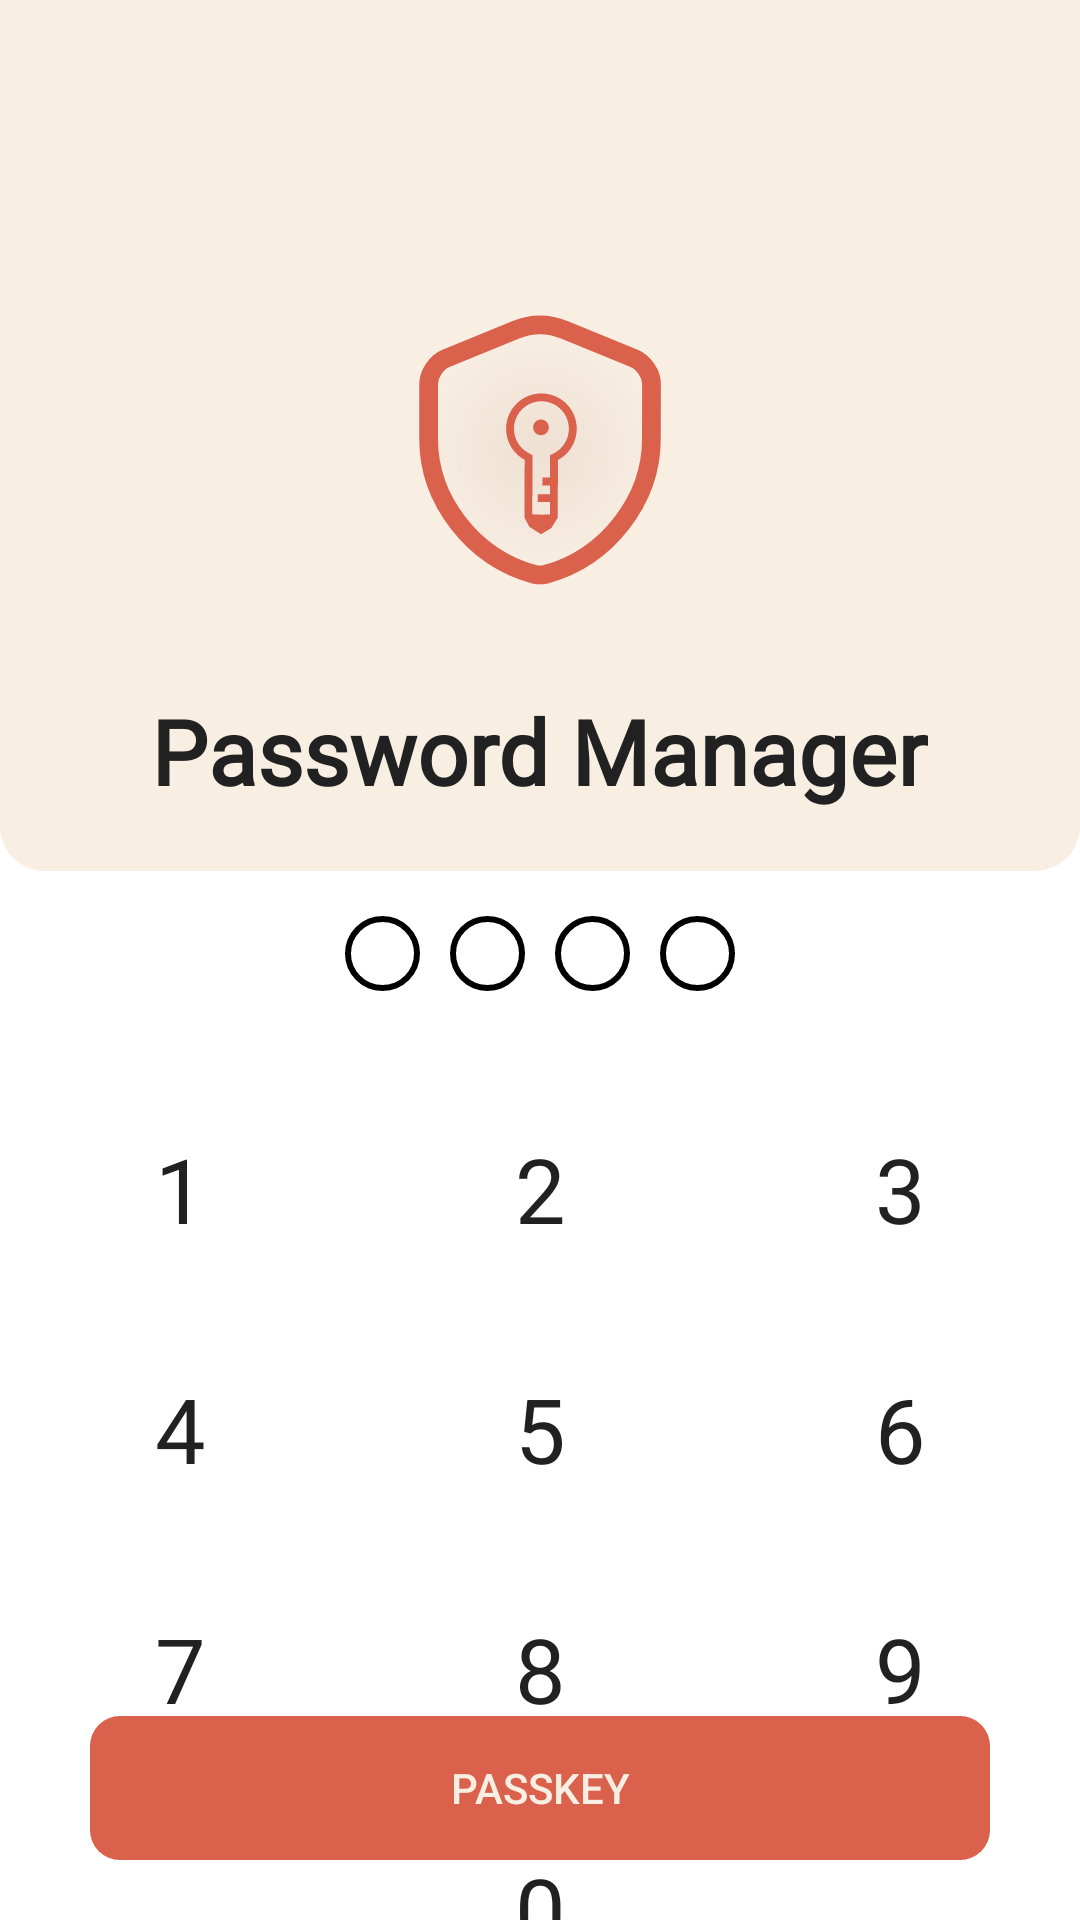

Here is an Android app screen rendered from its layout file. Give the layout XML and the strings, colors and styles it references.
<!-- AndroidManifest.xml: application theme Theme.PasswordManager -->
<!-- res/layout/fragment_check_pin.xml -->
<?xml version="1.0" encoding="utf-8"?>
<androidx.constraintlayout.widget.ConstraintLayout xmlns:android="http://schemas.android.com/apk/res/android"
    xmlns:app="http://schemas.android.com/apk/res-auto"
    xmlns:tools="http://schemas.android.com/tools"
    android:layout_width="match_parent"
    android:layout_height="match_parent"
    android:background="?attr/myWindowBackground"
    tools:context=".fragments.CheckPinFragment">


    <LinearLayout
        android:id="@+id/ll_top"
        android:layout_width="match_parent"
        android:layout_height="wrap_content"
        android:background="@drawable/title_bar_backgroud"
        android:gravity="center"
        android:orientation="vertical"
        android:paddingTop="100dp"
        app:layout_constraintEnd_toEndOf="parent"
        app:layout_constraintStart_toStartOf="parent"
        app:layout_constraintTop_toTopOf="parent">

        <ImageView
            android:layout_width="100dp"
            android:layout_height="100dp"
            android:layout_gravity="center"
            android:src="@drawable/new_logo" />


        <TextView
            android:layout_width="wrap_content"
            android:layout_height="wrap_content"
            android:layout_marginTop="30dp"
            android:layout_marginBottom="20dp"
            android:fontFamily="@font/roboto_bold"
            android:text="@string/app_name"
            android:textColor="?attr/myPrimaryTextColor"
            android:textSize="30sp"
            android:textStyle="bold" />


    </LinearLayout>

    <LinearLayout
        android:id="@+id/ll_pin_circles"
        android:layout_width="match_parent"
        android:layout_height="wrap_content"
        android:layout_marginTop="10dp"
        android:gravity="center"
        android:orientation="horizontal"
        app:layout_constraintTop_toBottomOf="@id/ll_top">

        <ImageView
            android:id="@+id/dot1"
            android:layout_width="25dp"
            android:layout_height="25dp"
            android:layout_margin="5dp"
            android:background="@drawable/pin_dot_not_selected"

            />

        <ImageView
            android:id="@+id/dot2"
            android:layout_width="25dp"
            android:layout_height="25dp"
            android:layout_margin="5dp"
            android:background="@drawable/pin_dot_not_selected"

            />

        <ImageView
            android:id="@+id/dot3"
            android:layout_width="25dp"
            android:layout_height="25dp"
            android:layout_margin="5dp"
            android:background="@drawable/pin_dot_not_selected"

            />

        <ImageView
            android:id="@+id/dot4"
            android:layout_width="25dp"
            android:layout_height="25dp"
            android:layout_margin="5dp"
            android:background="@drawable/pin_dot_not_selected"

            />
    </LinearLayout>


    <View
        android:id="@+id/lock_view"
        android:layout_width="300dp"
        android:layout_height="1dp"
        android:layout_marginTop="20dp"
        app:layout_constraintEnd_toEndOf="parent"
        app:layout_constraintStart_toStartOf="parent"
        app:layout_constraintTop_toBottomOf="@id/ll_pin_circles" />

    <LinearLayout xmlns:android="http://schemas.android.com/apk/res/android"
        android:id="@+id/ll_buttons"
        android:layout_width="match_parent"
        android:layout_height="wrap_content"
        android:orientation="vertical"
        app:layout_constraintTop_toBottomOf="@id/lock_view">

        <LinearLayout
            android:id="@+id/ll_btn_first"
            android:layout_width="match_parent"
            android:layout_height="wrap_content"
            android:orientation="horizontal">

            <Button
                android:id="@+id/btn1lock"
                android:layout_width="0dp"
                android:layout_height="80dp"
                android:layout_weight="1"
                android:background="#00FFFFFF"
                android:tag="1"
                android:text="@string/_1"
                android:textColor="?attr/myPrimaryTextColor"
                android:fontFamily="@font/roboto_regular"
                android:textSize="30dp" />

            <Button
                android:id="@+id/btn2lock"
                android:layout_width="0dp"
                android:layout_height="80dp"
                android:layout_weight="1"
                android:background="#00FFFFFF"
                android:tag="2"
                android:text="@string/_2"
                android:textColor="?attr/myPrimaryTextColor"
                android:fontFamily="@font/roboto_regular"
                android:textSize="30dp" />

            <Button
                android:layout_width="0dp"
                android:layout_height="80dp"
                android:layout_weight="1"
                android:background="#00FFFFFF"
                android:tag="3"
                android:text="@string/_3"
                android:textColor="?attr/myPrimaryTextColor"
                android:fontFamily="@font/roboto_regular"
                android:textSize="30dp" />
        </LinearLayout>

        <LinearLayout
            android:id="@+id/ll_btn_second"
            android:layout_width="match_parent"
            android:layout_height="wrap_content"
            android:orientation="horizontal">

            <Button
                android:layout_width="0dp"
                android:layout_height="80dp"
                android:layout_weight="1"
                android:background="#00FFFFFF"
                android:tag="4"
                android:text="@string/_4"
                android:textColor="?attr/myPrimaryTextColor"
                android:fontFamily="@font/roboto_regular"
                android:textSize="30dp" />

            <Button
                android:layout_width="0dp"
                android:layout_height="80dp"
                android:layout_weight="1"
                android:background="#00FFFFFF"
                android:tag="5"
                android:text="@string/_5"
                android:textColor="?attr/myPrimaryTextColor"
                android:fontFamily="@font/roboto_regular"
                android:textSize="30dp" />

            <Button
                android:layout_width="0dp"
                android:layout_height="80dp"
                android:layout_weight="1"
                android:background="#00FFFFFF"
                android:tag="6"
                android:text="@string/_6"
                android:textColor="?attr/myPrimaryTextColor"
                android:fontFamily="@font/roboto_regular"
                android:textSize="30dp" />
        </LinearLayout>

        <LinearLayout
            android:id="@+id/ll_btn_third"
            android:layout_width="match_parent"
            android:layout_height="wrap_content"
            android:orientation="horizontal">

            <Button
                android:layout_width="0dp"
                android:layout_height="80dp"
                android:layout_weight="1"
                android:background="#00FFFFFF"
                android:tag="7"
                android:text="@string/_7"     android:textColor="?attr/myPrimaryTextColor"
                android:fontFamily="@font/roboto_regular"
                android:textSize="30dp" />

            <Button
                android:layout_width="0dp"
                android:layout_height="80dp"
                android:layout_weight="1"
                android:background="#00FFFFFF"
                android:tag="8"
                android:text="@string/_8"
                android:textColor="?attr/myPrimaryTextColor"
                android:fontFamily="@font/roboto_regular"
                android:textSize="30dp" />

            <Button
                android:layout_width="0dp"
                android:layout_height="80dp"
                android:layout_weight="1"
                android:background="#00FFFFFF"
                android:tag="9"
                android:text="@string/_9"
                android:textColor="?attr/myPrimaryTextColor"
                android:fontFamily="@font/roboto_regular"
                android:textSize="30dp" />
        </LinearLayout>

        <LinearLayout
            android:id="@+id/ll_btn_fourth"
            android:layout_width="match_parent"
            android:layout_height="wrap_content"
            android:orientation="horizontal">

            <androidx.constraintlayout.widget.ConstraintLayout
                android:layout_width="0dp"
                android:layout_height="match_parent"
                android:textSize="30dp"
                android:layout_weight="1"

                android:text="save"
                android:textColor="@color/white">




            </androidx.constraintlayout.widget.ConstraintLayout>

            <Button
                android:layout_width="0dp"
                android:layout_height="80dp"
                android:layout_weight="1"
                android:background="#00FFFFFF"
                android:tag="0"
                android:text="@string/_0"
                android:textColor="?attr/myPrimaryTextColor"
                android:fontFamily="@font/roboto_regular"
                android:textSize="30dp" />

            <ImageButton
                android:visibility="invisible"
                android:layout_width="0dp"
                android:layout_height="80dp"
                android:layout_weight="1"
                android:background="#00FFFFFF"
                android:src="@drawable/baseline_lock_24"
                android:tag="-"
                android:textColor="?attr/myPrimaryTextColor"
                android:fontFamily="@font/roboto_regular"
                android:textSize="30dp" />
        </LinearLayout>


    </LinearLayout>
    <androidx.appcompat.widget.AppCompatButton
        android:id="@+id/passkey"
        android:layout_width="match_parent"
        android:layout_marginHorizontal="30dp"
        android:background="@drawable/positive_btn"
        android:layout_height="wrap_content"
        android:text="@string/passkey"
        app:layout_constraintStart_toStartOf="parent"
        app:layout_constraintEnd_toEndOf="parent"
        android:textColor="?attr/myTabBackgroundColor"
        app:layout_constraintBottom_toBottomOf="parent"
        android:layout_marginBottom="20dp"
        />


</androidx.constraintlayout.widget.ConstraintLayout>
<!-- resources referenced by this layout -->
<resources>
  <color name="white">#FFFFFFFF</color>
  <!-- drawable baseline_lock_24 (drawable) -->
  <vector android:height="24dp" android:tint="#000000"
      android:viewportHeight="24" android:viewportWidth="24"
      android:width="24dp" xmlns:android="http://schemas.android.com/apk/res/android">
      <path    android:fillColor="@android:color/white" android:pathData="M18,8h-1L17,6c0,-2.76 -2.24,-5 -5,-5S7,3.24 7,6v2L6,8c-1.1,0 -2,0.9 -2,2v10c0,1.1 0.9,2 2,2h12c1.1,0 2,-0.9 2,-2L20,10c0,-1.1 -0.9,-2 -2,-2zM12,17c-1.1,0 -2,-0.9 -2,-2s0.9,-2 2,-2 2,0.9 2,2 -0.9,2 -2,2zM15.1,8L8.9,8L8.9,6c0,-1.71 1.39,-3.1 3.1,-3.1 1.71,0 3.1,1.39 3.1,3.1v2z"/>
  </vector>
  <!-- drawable pin_dot_not_selected (drawable) -->
  <?xml version="1.0" encoding="utf-8"?>
  <shape android:shape="oval" xmlns:android="http://schemas.android.com/apk/res/android">
  
  
          <solid android:color="#00FFFFFF"/>
          <stroke android:color="?attr/my_icon_color" android:width="2dp"/>
  
  </shape>
  <!-- drawable positive_btn (drawable) -->
  <?xml version="1.0" encoding="utf-8"?>
  <ripple xmlns:android="http://schemas.android.com/apk/res/android"
  
      android:color="#374C1D">
  
  
  
      <item>
          <shape android:shape="rectangle">
              <solid android:color="@android:color/transparent" />
          </shape>
  
  
      </item>
      <item>
          <shape android:shape="rectangle">
              <solid android:color="?attr/my_icon_front_color" />
              <corners android:radius="10dp" />
  
          </shape>
      </item>
  
  </ripple>
  <!-- drawable title_bar_backgroud (drawable) -->
  <?xml version="1.0" encoding="utf-8"?>
  <shape xmlns:android="http://schemas.android.com/apk/res/android"
      android:shape="rectangle">
      <solid android:color="?attr/myTabBackgroundColor" />
      <corners android:bottomLeftRadius="15dp" android:bottomRightRadius="15dp" />
  </shape>
  <string name="_0">0</string>
  <string name="_1">1</string>
  <string name="_2">2</string>
  <string name="_3">3</string>
  <string name="_4">4</string>
  <string name="_5">5</string>
  <string name="_6">6</string>
  <string name="_7">7</string>
  <string name="_8">8</string>
  <string name="_9">9</string>
  <string name="app_name">Password Manager</string>
  <string name="passkey">Passkey</string>
  <color name="purple_500">#FF6200EE</color>
  <color name="purple_700">#FF3700B3</color>
  <color name="black">#FF000000</color>
  <color name="defaultTabBackgroundColor">#F8EEE2</color>
  <color name="defaultBackgroundColor">#FFFFFF</color>
  <color name="defaultTabTextColor">#403B36</color>
  <color name="defaultTabTextSelectedColor">#DA614C</color>
  <color name="defaultTabIndicatorColor">#DA614C</color>
  <color name="defaultPrimaryText">#212121</color>
  <color name="defaultSecondaryText">#3A3A3A</color>
  <color name="defaultIconFrontColor">#DA614C</color>
  <color name="defaultRipppleColor">#CFEAD2</color>
  <!-- drawable background_btn_green (drawable) -->
  <?xml version="1.0" encoding="utf-8"?>
  <layer-list xmlns:android="http://schemas.android.com/apk/res/android">
      <item>
          <shape android:shape="rectangle">
              <solid android:color="@android:color/transparent" />
          </shape>
  
  
      </item>
  
      <item>
  
          <shape android:shape="rectangle">
              <solid android:color="?attr/myTabBackgroundColor" />
              <corners android:radius="10dp" />
  
  
          </shape>
      </item>
  
  </layer-list>
</resources>
